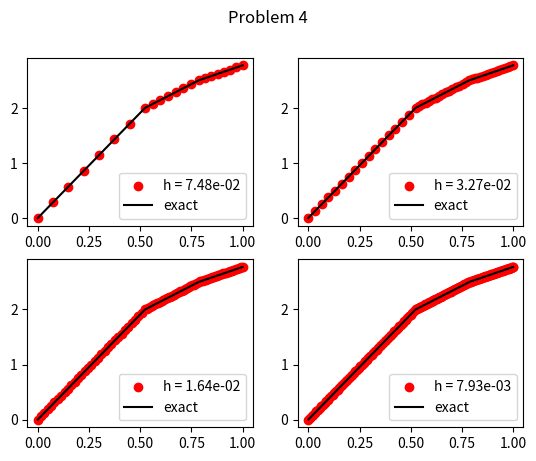

Source code (Python): (Note: this script raises an exception after producing the figure.)
import numpy as np
import matplotlib.pyplot as plt
import pandas as pd

q = 200
D = 8.8e7
l = 50


def T(x0, x1, x):
    return (x0 + x1) / 2 + (x1 - x0) / 2 * x


def dT(x0, x1):
    return (x1 - x0) / 2


bases = [lambda x: (1 - x) / 2, lambda x: (1 + x) / 2]
dbases = [-1 / 2, 1 / 2]

quad_pts = [0, -np.sqrt(3 / 5), np.sqrt(3 / 5)]
quad_wts = [8 / 9, 5 / 9, 5 / 9]


def compute_errors(nodes, Wh, W, dWdx):
    n_nodes = len(nodes)
    n_cells = n_nodes - 1
    cells = [[nodes[i], nodes[i + 1]] for i in range(n_cells)]
    global_indices_cells = [[i, i + 1] for i in range(n_cells)]

    L2_error = 0
    H1_error = 0
    Linf_error = 0

    for k in range(len(cells)):
        cell = cells[k]
        x0 = cell[0]
        x1 = cell[1]
        dT_cell = dT(x0, x1)
        global_indices_cell = global_indices_cells[k]

        for p in range(len(quad_pts)):
            xp = quad_pts[p]
            Wp = W(T(x0, x1, xp))
            dWdxp = dWdx(T(x0, x1, xp))
            wp = quad_wts[p]

            i0 = global_indices_cell[0]
            i1 = global_indices_cell[1]

            L2_error += (
                (Wp - Wh[i0] * bases[0](xp) - Wh[i1] * bases[1](xp)) ** 2 * dT_cell * wp
            )

            H1_error += (
                Wp - Wh[i0] * bases[0](xp) - Wh[i1] * bases[1](xp)
            ) ** 2 * dT_cell * wp + (
                dWdxp - Wh[i0] * dbases[0] / dT_cell - Wh[i1] * dbases[1] / dT_cell
            ) ** 2 * dT_cell * wp

            Linf_error = max(
                Linf_error, abs(Wp - Wh[i0] * bases[0](xp) - Wh[i1] * bases[1](xp))
            )

    return np.sqrt(L2_error), np.sqrt(H1_error), Linf_error


def problem_1():
    def solve(S, n_cells):
        def f(x):
            return q * x * (l - x) / 2 / D

        h = l / n_cells
        n_nodes = n_cells + 1
        nodes = [i * h for i in range(n_nodes)]
        cells = [[nodes[i], nodes[i + 1]] for i in range(n_cells)]
        global_indices_cells = [[i, i + 1] for i in range(n_cells)]

        n_dofs = n_nodes
        A = np.zeros((n_dofs, n_dofs))
        F = np.zeros(n_dofs)

        for k in range(len(cells)):
            cell = cells[k]
            x0 = cell[0]
            x1 = cell[1]
            dT_cell = dT(x0, x1)
            global_indices_cell = global_indices_cells[k]

            for p in range(len(quad_pts)):
                xp = quad_pts[p]
                wp = quad_wts[p]
                fp = f(T(x0, x1, xp))

                for i in range(len(bases)):
                    row = global_indices_cell[i]
                    test_ip = bases[i](xp)
                    dtest_i = dbases[i] / dT_cell

                    F[row] += fp * test_ip * dT_cell * wp

                    for j in range(len(bases)):
                        col = global_indices_cell[j]
                        trial_jp = bases[j](xp)
                        dtrial_j = dbases[j] / dT_cell

                        A[row, col] += S / D * trial_jp * test_ip * dT_cell * wp
                        A[row, col] += dtrial_j * dtest_i * dT_cell * wp

        A[0, :] = 0
        A[0, 0] = 1
        F[0] = 0

        A[-1, :] = 0
        A[-1, -1] = 1
        F[-1] = 0

        return h, nodes, np.linalg.solve(A, F)

    for S in [100, 1000, 10_000]:
        mesh_sizes = []
        L2_errors = []
        H1_errors = []
        Linfty_errors = []
        L2_rates = []
        H1_rates = []
        Linf_rates = []

        # errors_csv = open("problem_1_S_" + str(S) + ".csv", "w")
        # csv_writer = csv.writer(errors_csv)
        # csv_writer.writerow(["mesh size", "L2 Error", "H1 Error", "Linf Error"])

        fig, axs = plt.subplots(nrows=2, ncols=2)
        fig.suptitle("Problem 1 S = " + str(S))

        a = S * l**2 / D
        b = q * l**4 / 2 / D

        def W(x):
            t = x / l
            return (
                b
                / a
                * (
                    -(t**2)
                    + t
                    - 2 / a
                    + 2
                    / a
                    / np.sinh(np.sqrt(a))
                    * (np.sinh(np.sqrt(a) * t) + np.sinh(np.sqrt(a) * (1 - t)))
                )
            )

        def dWdx(x):
            t = x / l
            dtdx = 1 / l
            dWdt = (
                b
                / a
                * (
                    -2 * t
                    + 1
                    + 2
                    / a
                    / np.sinh(np.sqrt(a))
                    * (
                        np.cosh(np.sqrt(a) * t) * np.sqrt(a)
                        + np.cosh(np.sqrt(a) * (1 - t)) * (-np.sqrt(a))
                    )
                )
            )
            return dWdt * dtdx

        n_cellss = [[25, 50], [100, 200]]
        for i in [0, 1]:
            for j in [0, 1]:
                n_cells = n_cellss[i][j]
                h, nodes, Wh = solve(S, n_cells)

                L2_error, H1_error, Linf_error = compute_errors(nodes, Wh, W, dWdx)

                mesh_sizes.append(h)
                L2_errors.append(L2_error)
                H1_errors.append(H1_error)
                Linfty_errors.append(Linf_error)

                axs[i, j].scatter(nodes, Wh, label="h = " + str(h), color="red")
                axs[i, j].plot(
                    nodes, [W(node) for node in nodes], label="exact", color="black"
                )
                axs[i, j].legend()

                if i == 0 and j == 0:
                    Linf_rates.append(0)
                    L2_rates.append(0)
                    H1_rates.append(0)
                    continue

                Linf_rate = np.log(Linfty_errors[-2] / Linfty_errors[-1]) / np.log(
                    mesh_sizes[-2] / mesh_sizes[-1]
                )
                L2_rate = np.log(L2_errors[-2] / L2_errors[-1]) / np.log(
                    mesh_sizes[-2] / mesh_sizes[-1]
                )
                H1_rate = np.log(H1_errors[-2] / H1_errors[-1]) / np.log(
                    mesh_sizes[-2] / mesh_sizes[-1]
                )

                Linf_rates.append(Linf_rate)
                L2_rates.append(L2_rate)
                H1_rates.append(H1_rate)

        # errors_csv.close()
        error_data = {
            "mesh size": mesh_sizes,
            "L2 error": L2_errors,
            "H1 error": H1_errors,
            "Linf error": Linfty_errors,
            "L2 rate": L2_rates,
            "H1 rate": H1_rates,
            "Linf rate": Linf_rates,
        }
        error_table = pd.DataFrame(error_data)
        error_table.to_csv(
            "problem_1_S_" + str(S) + ".csv", index=False, float_format="%.2E"
        )
        error_table.to_latex(
            "problem_1_S_" + str(S) + "_errors.tex", index=False, float_format="%.2E"
        )

        plt.savefig("problem_1_S_" + str(S) + ".png")

        fig, ax = plt.subplots()
        plt.title("Problem 1 S = " + str(S) + " errors")
        plt.xlabel("mesh size")
        plt.ylabel("error")
        plt.scatter(mesh_sizes[1:], L2_errors[1:])
        plt.scatter(mesh_sizes[1:], H1_errors[1:])
        plt.scatter(mesh_sizes[1:], Linfty_errors[1:])
        plt.plot(mesh_sizes[1:], L2_errors[1:], label="L2")
        plt.plot(mesh_sizes[1:], H1_errors[1:], label="H1")
        plt.plot(mesh_sizes[1:], Linfty_errors[1:], label="Linfty")
        plt.yscale("log")
        plt.xscale("log")
        ax.legend()
        plt.savefig("problem_1_S_" + str(S) + "_errors.png")


def problem_2():
    def solve(S, n_cells):
        def f(x):
            return q / 2 / D

        h = l / n_cells
        n_nodes = n_cells + 1
        nodes = [i * h for i in range(n_nodes)]
        cells = [[nodes[i], nodes[i + 1]] for i in range(n_cells)]
        global_indices_cells = [[i, i + 1] for i in range(n_cells)]

        n_dofs = n_nodes
        A = np.zeros((n_dofs, n_dofs))
        F = np.zeros(n_dofs)

        for k in range(len(cells)):
            cell = cells[k]
            x0 = cell[0]
            x1 = cell[1]
            dT_cell = dT(x0, x1)
            global_indices_cell = global_indices_cells[k]

            for p in range(len(quad_pts)):
                xp = quad_pts[p]
                wp = quad_wts[p]
                fp = f(T(x0, x1, xp))

                for i in range(len(bases)):
                    row = global_indices_cell[i]
                    test_ip = bases[i](xp)
                    dtest_i = dbases[i] / dT_cell

                    F[row] += fp * test_ip * dT_cell * wp

                    for j in range(len(bases)):
                        col = global_indices_cell[j]
                        trial_jp = bases[j](xp)
                        dtrial_j = dbases[j] / dT_cell

                        A[row, col] += S / D * trial_jp * test_ip * dT_cell * wp
                        A[row, col] += dtrial_j * dtest_i * dT_cell * wp

        A[0, :] = 0
        A[0, 0] = 1
        F[0] = 0

        A[-1, :] = 0
        A[-1, -1] = 1
        F[-1] = 0

        return h, nodes, np.linalg.solve(A, F)

    for S in [100, 1000, 10_000]:
        mesh_sizes = []
        L2_errors = []
        H1_errors = []
        Linfty_errors = []
        L2_rates = []
        H1_rates = []
        Linf_rates = []

        # errors_csv = open("problem_1_S_" + str(S) + ".csv", "w")
        # csv_writer = csv.writer(errors_csv)
        # csv_writer.writerow(["mesh size", "L2 Error", "H1 Error", "Linf Error"])

        fig, axs = plt.subplots(nrows=2, ncols=2)
        fig.suptitle("Problem 2 S = " + str(S))

        a = S * l**2 / D
        Q = q * l**2 / 2 / D

        def W(x):
            t = x / l
            return (
                Q
                / a
                * (
                    1
                    - 1
                    / np.sinh(np.sqrt(a))
                    * (np.sinh(np.sqrt(a) * t) + np.sinh(np.sqrt(a) * (1 - t)))
                )
            )

        def dWdx(x):
            t = x / l
            dtdx = 1 / l
            dWdt = (
                Q
                / a
                * (
                    -1
                    / np.sinh(np.sqrt(a))
                    * (
                        np.cosh(np.sqrt(a) * t) * np.sqrt(a)
                        + np.cosh(np.sqrt(a) * (1 - t)) * (-np.sqrt(a))
                    )
                )
            )
            return dWdt * dtdx

        n_cellss = [[25, 50], [100, 200]]
        for i in [0, 1]:
            for j in [0, 1]:
                n_cells = n_cellss[i][j]
                h, nodes, Wh = solve(S, n_cells)

                L2_error, H1_error, Linf_error = compute_errors(nodes, Wh, W, dWdx)

                mesh_sizes.append(h)
                L2_errors.append(L2_error)
                H1_errors.append(H1_error)
                Linfty_errors.append(Linf_error)

                axs[i, j].scatter(nodes, Wh, label="h = " + str(h), color="red")
                axs[i, j].plot(
                    nodes, [W(node) for node in nodes], label="exact", color="black"
                )
                axs[i, j].legend()

                if i == 0 and j == 0:
                    Linf_rates.append(0)
                    L2_rates.append(0)
                    H1_rates.append(0)
                    continue

                Linf_rate = np.log(Linfty_errors[-2] / Linfty_errors[-1]) / np.log(
                    mesh_sizes[-2] / mesh_sizes[-1]
                )
                L2_rate = np.log(L2_errors[-2] / L2_errors[-1]) / np.log(
                    mesh_sizes[-2] / mesh_sizes[-1]
                )
                H1_rate = np.log(H1_errors[-2] / H1_errors[-1]) / np.log(
                    mesh_sizes[-2] / mesh_sizes[-1]
                )

                Linf_rates.append(Linf_rate)
                L2_rates.append(L2_rate)
                H1_rates.append(H1_rate)

        # errors_csv.close()
        error_data = {
            "mesh size": mesh_sizes,
            "L2 error": L2_errors,
            "H1 error": H1_errors,
            "Linf error": Linfty_errors,
            "L2 rate": L2_rates,
            "H1 rate": H1_rates,
            "Linf rate": Linf_rates,
        }
        error_table = pd.DataFrame(error_data)
        error_table.to_csv(
            "problem_2_S_" + str(S) + ".csv", index=False, float_format="%.2E"
        )
        error_table.to_latex(
            "problem_2_S_" + str(S) + "_errors.tex", index=False, float_format="%.2E"
        )

        plt.savefig("problem_2_S_" + str(S) + ".png")

        fig, ax = plt.subplots()
        plt.title("Problem 2 S = " + str(S) + " errors")
        plt.xlabel("mesh size")
        plt.ylabel("error")
        plt.scatter(mesh_sizes[1:], L2_errors[1:])
        plt.scatter(mesh_sizes[1:], H1_errors[1:])
        plt.scatter(mesh_sizes[1:], Linfty_errors[1:])
        plt.plot(mesh_sizes[1:], L2_errors[1:], label="L2")
        plt.plot(mesh_sizes[1:], H1_errors[1:], label="H1")
        plt.plot(mesh_sizes[1:], Linfty_errors[1:], label="Linfty")
        plt.yscale("log")
        plt.xscale("log")
        ax.legend()
        plt.savefig("problem_2_S_" + str(S) + "_errors.png")


def problem_3():
    def f1(x):
        return q * x * (l - x) / 2 / D

    def f2(x):
        return q / 2 / D

    def solve(S, n_cells, f):
        h = l / n_cells
        n_nodes = n_cells + 1
        nodes = [i * h for i in range(n_nodes)]
        cells = [[nodes[i], nodes[i + 1]] for i in range(n_cells)]
        global_indices_cells = [[i, i + 1] for i in range(n_cells)]

        n_dofs = n_nodes
        A = np.zeros((n_dofs, n_dofs))
        F = np.zeros(n_dofs)

        for k in range(len(cells)):
            cell = cells[k]
            x0 = cell[0]
            x1 = cell[1]
            dT_cell = dT(x0, x1)
            global_indices_cell = global_indices_cells[k]

            for p in range(len(quad_pts)):
                xp = quad_pts[p]
                wp = quad_wts[p]
                fp = f(T(x0, x1, xp))

                for i in range(len(bases)):
                    row = global_indices_cell[i]
                    test_ip = bases[i](xp)
                    dtest_i = dbases[i] / dT_cell

                    F[row] += fp * test_ip * dT_cell * wp

                    for j in range(len(bases)):
                        col = global_indices_cell[j]
                        trial_jp = bases[j](xp)
                        dtrial_j = dbases[j] / dT_cell

                        A[row, col] += S / D * trial_jp * test_ip * dT_cell * wp
                        A[row, col] += dtrial_j * dtest_i * dT_cell * wp

        A[0, :] = 0
        A[0, 0] = 1
        F[0] = 0

        return h, nodes, np.linalg.solve(A, F)

    fi_names = ["non_constant_rhs", "constant_rhs"]
    fi_plot_names = ["Non-constant rhs", "Constant rhs"]

    for fi, f in enumerate([f1, f2]):
        for S in [100, 1000, 10_000]:
            mesh_sizes = []
            L2_errors = []
            H1_errors = []
            Linfty_errors = []
            L2_rates = []
            H1_rates = []
            Linf_rates = []

            # errors_csv = open("problem_1_S_" + str(S) + ".csv", "w")
            # csv_writer = csv.writer(errors_csv)
            # csv_writer.writerow(["mesh size", "L2 Error", "H1 Error", "Linf Error"])

            fig, axs = plt.subplots(nrows=2, ncols=2, constrained_layout=True)
            fig.suptitle("Problem 3 " + fi_plot_names[fi] + " S = " + str(S))

            a = S * l**2 / D
            b = q * l**4 / 2 / D

            def W1(x):
                t = x / l
                return (
                    b
                    / a
                    * (
                        -(t**2)
                        + t
                        - 2 / a
                        + 1
                        / a
                        / np.cosh(np.sqrt(a))
                        * (
                            np.sqrt(a) * np.sinh(np.sqrt(a) * t)
                            + 2 * np.cosh(np.sqrt(a) * (1 - t))
                        )
                    )
                )

            def dW1dx(x):
                t = x / l
                dtdx = 1 / l
                dWdt = (
                    b
                    / a
                    * (
                        -2 * t
                        + 1
                        + 1
                        / a
                        / np.cosh(np.sqrt(a))
                        * (
                            a * np.cosh(np.sqrt(a) * t)
                            + np.sinh(np.sqrt(a) * (1 - t)) * (-2 * np.sqrt(a))
                        )
                    )
                )
                return dWdt * dtdx

            def W2(x):
                Q = q * l**2 / 2 / D
                t = x / l
                return (
                    Q
                    / a
                    * (
                        1
                        + np.sinh(np.sqrt(a))
                        / np.cosh(np.sqrt(a))
                        * np.sinh(np.sqrt(a) * t)
                        - np.cosh(np.sqrt(a) * t)
                    )
                )

            def dW2dx(x):
                t = x / l
                dtdx = 1 / l
                Q = q * l**2 / 2 / D
                dWdt = (
                    Q
                    / a
                    * (
                        np.sqrt(a)
                        * np.sinh(np.sqrt(a))
                        / np.cosh(np.sqrt(a))
                        * np.cosh(np.sqrt(a) * t)
                        - np.sinh(np.sqrt(a) * t) * np.sqrt(a)
                    )
                )
                return dWdt * dtdx

            Ws = [W1, W2]
            dWdxs = [dW1dx, dW2dx]

            n_cellss = [[25, 50], [100, 200]]
            for i in [0, 1]:
                for j in [0, 1]:
                    n_cells = n_cellss[i][j]
                    h, nodes, Wh = solve(S, n_cells, f)

                    L2_error, H1_error, Linf_error = compute_errors(
                        nodes, Wh, Ws[fi], dWdxs[fi]
                    )

                    mesh_sizes.append(h)
                    L2_errors.append(L2_error)
                    H1_errors.append(H1_error)
                    Linfty_errors.append(Linf_error)

                    axs[i, j].scatter(nodes, Wh, label="h = " + str(h), color="red")
                    axs[i, j].plot(
                        nodes,
                        [Ws[fi](node) for node in nodes],
                        label="exact",
                        color="black",
                    )
                    axs[i, j].legend()

                    if i == 0 and j == 0:
                        Linf_rates.append(0)
                        L2_rates.append(0)
                        H1_rates.append(0)
                        continue

                    Linf_rate = np.log(Linfty_errors[-2] / Linfty_errors[-1]) / np.log(
                        mesh_sizes[-2] / mesh_sizes[-1]
                    )
                    L2_rate = np.log(L2_errors[-2] / L2_errors[-1]) / np.log(
                        mesh_sizes[-2] / mesh_sizes[-1]
                    )
                    H1_rate = np.log(H1_errors[-2] / H1_errors[-1]) / np.log(
                        mesh_sizes[-2] / mesh_sizes[-1]
                    )

                    Linf_rates.append(Linf_rate)
                    L2_rates.append(L2_rate)
                    H1_rates.append(H1_rate)

            # errors_csv.close()
            error_data = {
                "mesh size": mesh_sizes,
                "L2 error": L2_errors,
                "H1 error": H1_errors,
                "Linf error": Linfty_errors,
                "L2 rate": L2_rates,
                "H1 rate": H1_rates,
                "Linf rate": Linf_rates,
            }
            error_table = pd.DataFrame(error_data)
            error_table.to_csv(
                "problem_3_" + fi_names[fi] + "_S_" + str(S) + ".csv",
                index=False,
                float_format="%.2E",
            )
            error_table.to_latex(
                "problem_3_" + fi_names[fi] + "_S_" + str(S) + "_errors.tex",
                index=False,
                float_format="%.2E",
            )

            plt.savefig("problem_3_" + fi_names[fi] + "_S_" + str(S) + ".png")

            fig, ax = plt.subplots()
            plt.title("Problem 3 " + fi_plot_names[fi] + " S = " + str(S) + " errors")
            plt.xlabel("mesh size")
            plt.ylabel("error")
            plt.scatter(mesh_sizes[1:], L2_errors[1:])
            plt.scatter(mesh_sizes[1:], H1_errors[1:])
            plt.scatter(mesh_sizes[1:], Linfty_errors[1:])
            plt.plot(mesh_sizes[1:], L2_errors[1:], label="L2")
            plt.plot(mesh_sizes[1:], H1_errors[1:], label="H1")
            plt.plot(mesh_sizes[1:], Linfty_errors[1:], label="Linfty")
            plt.yscale("log")
            plt.xscale("log")
            ax.legend()
            plt.savefig("problem_3_" + fi_names[fi] + "_S_" + str(S) + "_errors.png")


def problem_4():
    def solve(n_cells):
        def k(x):
            if 0 <= x < np.pi / 6:
                return 1
            if np.pi / 6 <= x < np.pi / 4:
                return 2
            if np.pi / 4 <= x <= 1:
                return 3
            return 0

        def v(x):
            return (4 / np.pi + 3 / 2) * x

        def f(x):
            return -(4 / np.pi + 3 / 2) * k(x)

        n_nodes = int((n_cells + 1) / 3)
        discontinuities = [0, np.pi / 6, np.pi / 4, 1]
        nodes_pieces = [
            [
                discontinuities[j]
                + i * (discontinuities[j + 1] - discontinuities[j]) / (n_nodes - 1)
                for i in range(n_nodes - 1)
            ]
            for j in range(len(discontinuities) - 1)
        ]
        nodes = []
        for j in range(len(discontinuities) - 1):
            for i in range(len(nodes_pieces[j])):
                nodes.append(nodes_pieces[j][i])
        nodes.append(1)
        print(nodes)
        n_nodes = len(nodes)
        h = 0
        for i in range(n_nodes - 1):
            h = max(h, nodes[i + 1] - nodes[i])
        cells = [[nodes[i], nodes[i + 1]] for i in range(n_nodes - 1)]
        global_indices_cells = [[i, i + 1] for i in range(n_nodes - 1)]

        n_dofs = n_nodes
        A = np.zeros((n_dofs, n_dofs))
        F = np.zeros(n_dofs)

        for ik in range(len(cells)):
            cell = cells[ik]
            x0 = cell[0]
            x1 = cell[1]
            dT_cell = dT(x0, x1)
            global_indices_cell = global_indices_cells[ik]

            for p in range(len(quad_pts)):
                xp = quad_pts[p]
                wp = quad_wts[p]
                fp = f(T(x0, x1, xp))
                kp = k(T(x0, x1, xp))

                for i in range(len(bases)):
                    row = global_indices_cell[i]
                    dtest_i = dbases[i] / dT_cell

                    F[row] += fp * dtest_i * dT_cell * wp

                    for j in range(len(bases)):
                        col = global_indices_cell[j]
                        dtrial_j = dbases[j] / dT_cell

                        A[row, col] += kp * dtrial_j * dtest_i * dT_cell * wp

        A[0, :] = 0
        A[0, 0] = 1
        F[0] = 0

        A[-1, :] = 0
        A[-1, -1] = 1
        F[-1] = 0

        Wh = np.linalg.solve(A, F)
        Uh = [Wh[i] + v(nodes[i]) for i in range(len(nodes))]

        return h, nodes, Uh

    mesh_sizes = []
    L2_errors = []
    H1_errors = []
    Linfty_errors = []
    L2_rates = []
    H1_rates = []
    Linf_rates = []

    # errors_csv = open("problem_1_S_" + str(S) + ".csv", "w")
    # csv_writer = csv.writer(errors_csv)
    # csv_writer.writerow(["mesh size", "L2 Error", "H1 Error", "Linf Error"])

    fig, axs = plt.subplots(nrows=2, ncols=2)
    fig.suptitle("Problem 4")

    def W(x):
        if 0 <= x < np.pi / 6:
            return 12 / np.pi * x
        if np.pi / 6 <= x < np.pi / 4:
            return 6 / np.pi * x + 1
        if np.pi / 4 <= x <= 1:
            return 4 / np.pi * x + 3 / 2
        return 0

    def dWdx(x):
        if 0 <= x < np.pi / 6:
            return 12 / np.pi
        if np.pi / 6 <= x < np.pi / 4:
            return 6 / np.pi
        if np.pi / 4 <= x <= 1:
            return 4 / np.pi
        return 0

    n_cellss = [[25, 50], [100, 200]]
    for i in [0, 1]:
        for j in [0, 1]:
            n_cells = n_cellss[i][j]
            h, nodes, Wh = solve(n_cells)

            L2_error, H1_error, Linf_error = compute_errors(nodes, Wh, W, dWdx)

            mesh_sizes.append(h)
            L2_errors.append(L2_error)
            H1_errors.append(H1_error)
            Linfty_errors.append(Linf_error)

            axs[i, j].scatter(nodes, Wh, label="h = {:.2e}".format(h), color="red")
            axs[i, j].plot(
                nodes, [W(node) for node in nodes], label="exact", color="black"
            )
            axs[i, j].legend()

            continue

            if i == 0 and j == 0:
                Linf_rates.append(0)
                L2_rates.append(0)
                H1_rates.append(0)
                continue

            Linf_rate = np.log(Linfty_errors[-2] / Linfty_errors[-1]) / np.log(
                mesh_sizes[-2] / mesh_sizes[-1]
            )
            L2_rate = np.log(L2_errors[-2] / L2_errors[-1]) / np.log(
                mesh_sizes[-2] / mesh_sizes[-1]
            )
            H1_rate = np.log(H1_errors[-2] / H1_errors[-1]) / np.log(
                mesh_sizes[-2] / mesh_sizes[-1]
            )

            Linf_rates.append(Linf_rate)
            L2_rates.append(L2_rate)
            H1_rates.append(H1_rate)

    # errors_csv.close()
    error_data = {
        "mesh size": mesh_sizes,
        "L2 error": L2_errors,
        "H1 error": H1_errors,
        "Linf error": Linfty_errors,
        # "L2 rate": L2_rates,
        # "H1 rate": H1_rates,
        # "Linf rate": Linf_rates,
    }
    error_table = pd.DataFrame(error_data)
    error_table.to_csv("problem_4.csv", index=False, float_format="%.2E")
    error_table.to_latex("problem_4_errors.tex", index=False, float_format="%.2E")

    plt.savefig("problem_4.png")

    return
    fig, ax = plt.subplots()
    plt.title("Problem 4 errors")
    plt.xlabel("mesh size")
    plt.ylabel("error")
    plt.scatter(mesh_sizes[1:], L2_errors[1:])
    plt.scatter(mesh_sizes[1:], H1_errors[1:])
    plt.scatter(mesh_sizes[1:], Linfty_errors[1:])
    plt.plot(mesh_sizes[1:], L2_errors[1:], label="L2")
    plt.plot(mesh_sizes[1:], H1_errors[1:], label="H1")
    plt.plot(mesh_sizes[1:], Linfty_errors[1:], label="Linfty")
    plt.yscale("log")
    plt.xscale("log")
    ax.legend()
    plt.savefig("problem_4_errors.png")


def main():
    # problem_1()
    # problem_2()
    # problem_3()
    problem_4()


if __name__ == "__main__":
    main()
